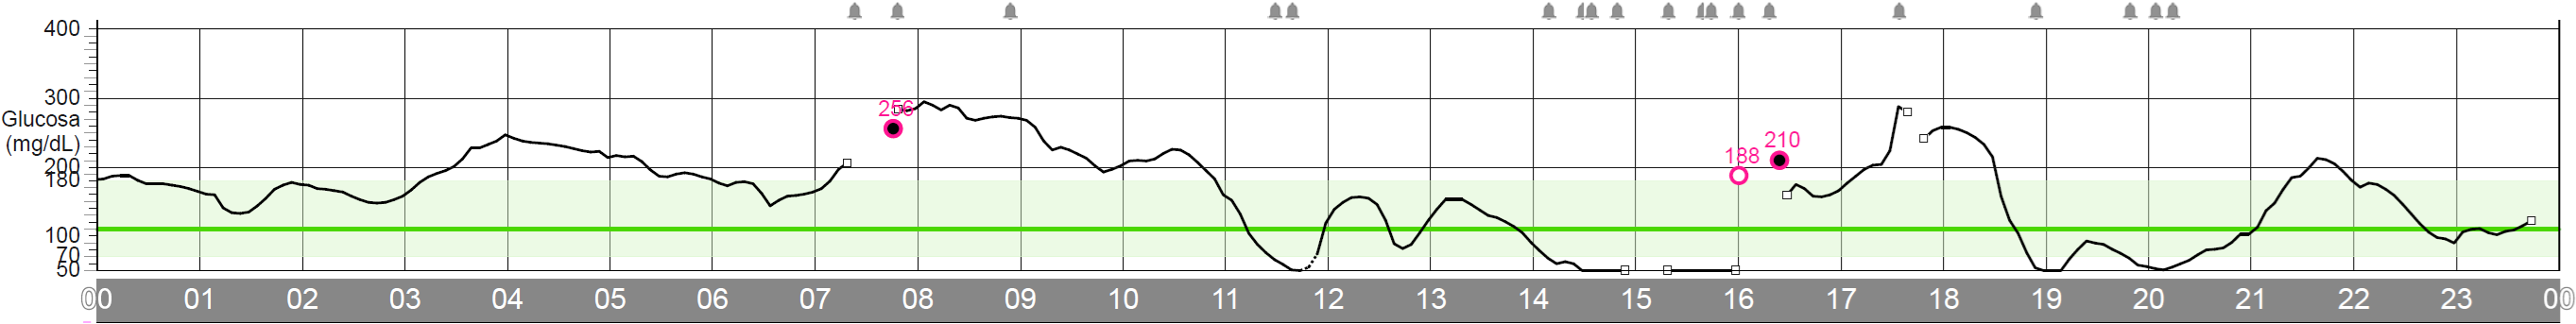

The data file committed next to this chart (first rows):
timestamp, glucose_mg_dl, interpolated, missing, at_floor
28-08-2026 00:00, 183.0, 1, 0, 0
28-08-2026 00:05, 184.0, 0, 0, 0
28-08-2026 00:10, 187.0, 0, 0, 0
28-08-2026 00:15, 188.0, 0, 0, 0
28-08-2026 00:20, 186.0, 0, 0, 0
28-08-2026 00:25, 180.0, 0, 0, 0
28-08-2026 00:30, 176.0, 0, 0, 0
28-08-2026 00:35, 176.0, 0, 0, 0
28-08-2026 00:40, 175.0, 0, 0, 0
28-08-2026 00:45, 173.0, 0, 0, 0
28-08-2026 00:50, 171.0, 0, 0, 0
28-08-2026 00:55, 168.0, 0, 0, 0
28-08-2026 01:00, 164.0, 1, 0, 0
28-08-2026 01:05, 161.0, 0, 0, 0
28-08-2026 01:10, 155.0, 0, 0, 0
28-08-2026 01:15, 139.0, 0, 0, 0
28-08-2026 01:20, 134.0, 0, 0, 0
28-08-2026 01:25, 134.0, 0, 0, 0
28-08-2026 01:30, 137.0, 0, 0, 0
28-08-2026 01:35, 147.0, 0, 0, 0
28-08-2026 01:40, 159.0, 0, 0, 0
28-08-2026 01:45, 170.0, 0, 0, 0
28-08-2026 01:50, 175.0, 0, 0, 0
28-08-2026 01:55, 177.0, 0, 0, 0
28-08-2026 02:00, 175.0, 1, 0, 0
28-08-2026 02:05, 173.0, 0, 0, 0
28-08-2026 02:10, 169.0, 0, 0, 0
28-08-2026 02:15, 167.0, 0, 0, 0
28-08-2026 02:20, 165.0, 0, 0, 0
28-08-2026 02:25, 162.0, 0, 0, 0
28-08-2026 02:30, 157.0, 0, 0, 0
28-08-2026 02:35, 152.0, 0, 0, 0
28-08-2026 02:40, 149.0, 0, 0, 0
28-08-2026 02:45, 148.0, 0, 0, 0
28-08-2026 02:50, 150.0, 0, 0, 0
28-08-2026 02:55, 154.0, 0, 0, 0
28-08-2026 03:00, 161.0, 1, 0, 0
28-08-2026 03:05, 170.0, 0, 0, 0
28-08-2026 03:10, 180.0, 0, 0, 0
28-08-2026 03:15, 187.0, 0, 0, 0
28-08-2026 03:20, 192.0, 0, 0, 0
28-08-2026 03:25, 197.0, 0, 0, 0
28-08-2026 03:30, 204.0, 0, 0, 0
28-08-2026 03:35, 216.0, 0, 0, 0
28-08-2026 03:40, 228.0, 0, 0, 0
28-08-2026 03:45, 229.0, 0, 0, 0
28-08-2026 03:50, 234.0, 0, 0, 0
28-08-2026 03:55, 241.0, 0, 0, 0
28-08-2026 04:00, 245.0, 1, 0, 0
28-08-2026 04:05, 241.0, 0, 0, 0
28-08-2026 04:10, 238.0, 0, 0, 0
28-08-2026 04:15, 236.0, 0, 0, 0
28-08-2026 04:20, 235.0, 0, 0, 0
28-08-2026 04:25, 233.0, 0, 0, 0
28-08-2026 04:30, 231.0, 0, 0, 0
28-08-2026 04:35, 229.0, 0, 0, 0
28-08-2026 04:40, 226.0, 0, 0, 0
28-08-2026 04:45, 223.0, 0, 0, 0
28-08-2026 04:50, 222.0, 0, 0, 0
28-08-2026 04:55, 220.0, 0, 0, 0
... 228 more rows
